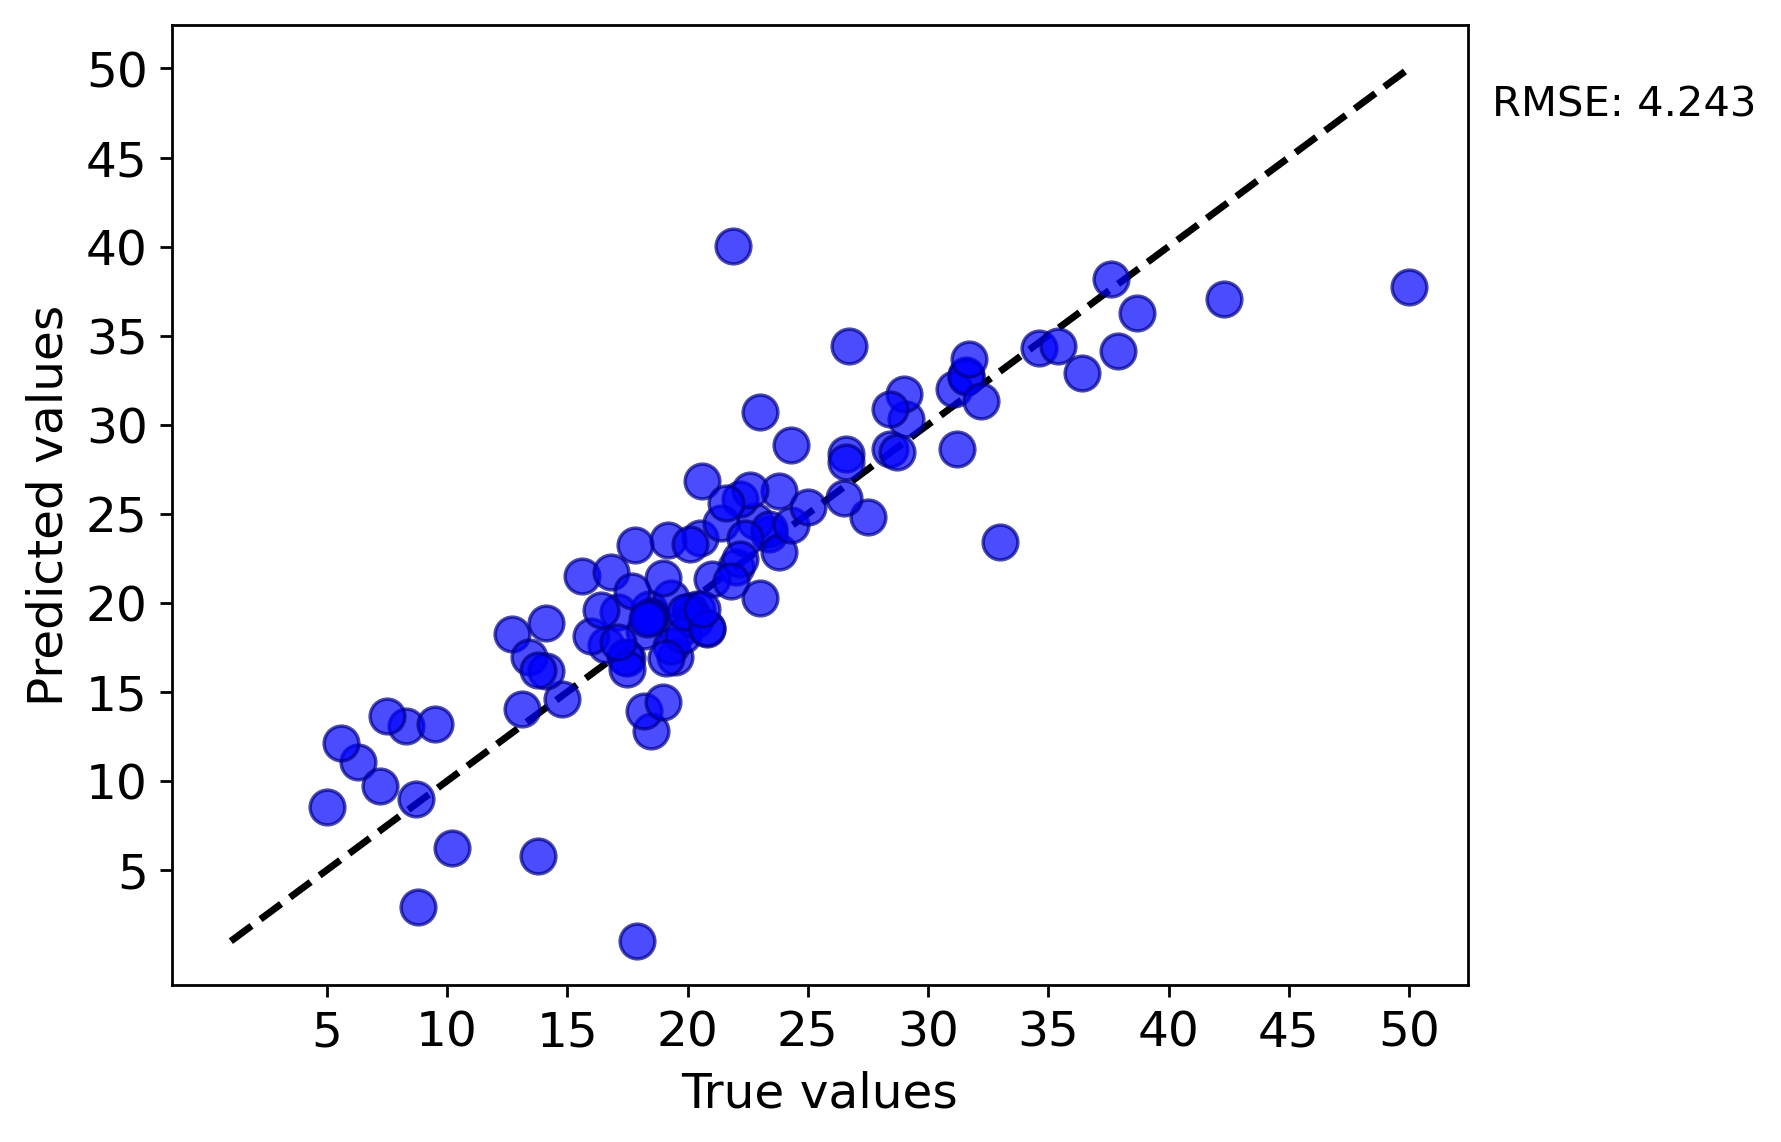

Values plotted in this chart, from the file beside it:
y true, y pred
20.4, 19.68
17.5, 16.89
18.2, 18.4
14.8, 14.61
18.4, 19.66
13.1, 14.06
26.6, 28.39
16.6, 17.62
20.5, 23.65
23.4, 23.88
31.6, 32.77
16.0, 18.12
33.0, 23.43
17.4, 16.98
22.8, 24.62
23.4, 24.14
26.6, 27.9
22.2, 25.81
20.6, 26.84
28.4, 28.65
21.4, 24.5
38.7, 36.26
27.5, 24.81
26.5, 25.9
19.3, 20.27
19.5, 16.96
19.2, 23.55
22.0, 22.03
23.0, 20.3
19.6, 18.43
15.6, 21.52
24.3, 28.88
50.0, 37.74
23.8, 22.84
23.8, 26.28
22.6, 26.33
37.9, 34.15
36.4, 32.93
31.1, 31.98
34.6, 34.33
42.3, 37.08
19.3, 17.58
22.4, 23.64
28.7, 28.46
23.0, 30.73
26.7, 34.42
37.6, 38.19
31.6, 32.69
24.3, 24.36
31.7, 33.69
20.1, 23.3
18.5, 12.81
29.1, 30.35
35.4, 34.44
32.2, 31.34
20.1, 19.57
20.3, 19.06
29.0, 31.75
28.4, 30.86
21.6, 25.6
... 42 more rows
